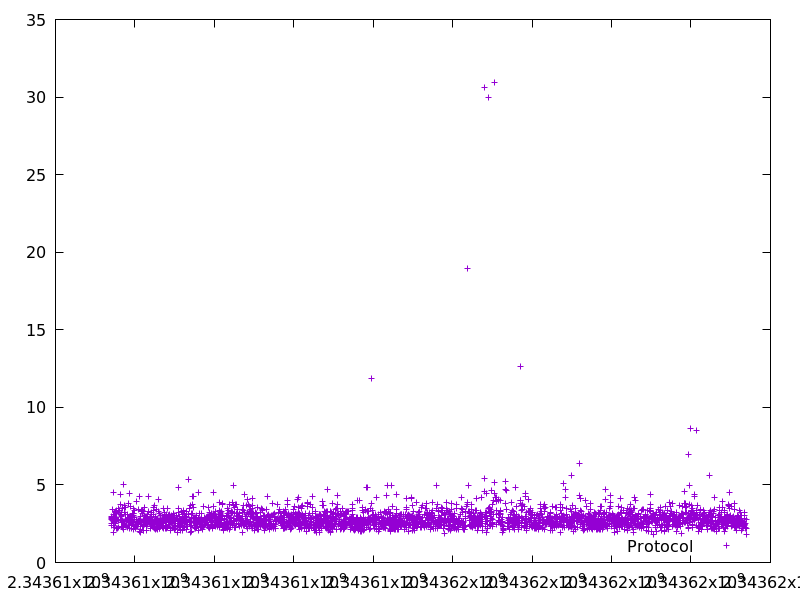

The file beside this chart, header and first rows:
2343607399.3488054, 2.819076
2343607403, 2.973
2343607406, 2.885
2343607409, 2.55
2343607413, 2.382
2343607416, 2.789
2343607428, 2.797
2343607431, 2.721
2343607434, 2.783
2343607438, 3.45
2343607441, 2.848
2343607451, 2.649
2343607453, 1.966
2343607458, 2.38
2343607464, 4.549
2343607467, 3.079
2343607476, 2.285
2343607482, 2.926
2343607488, 2.661
2343607491, 2.644
2343607500, 2.934
2343607504, 3.321
2343607509, 2.804
2343607511, 2.526
2343607515, 3.262
2343607524, 2.74
2343607535, 3.324
2343607538, 2.219
2343607543, 2.903
2343607546, 3.134
2343607565, 2.773
2343607570, 2.191
2343607574, 3.352
2343607578, 2.247
2343607580, 2.713
2343607584, 3.487
2343607611, 3.371
2343607615, 3.343
2343607634, 4.404
2343607638, 3.723
2343607641, 3.109
2343607648, 2.789
2343607651, 2.945
2343607656, 2.56
2343607660, 3.041
2343607668, 2.353
2343607671, 3.245
2343607678, 3.465
2343607681, 2.633
2343607684, 2.267
2343607696, 2.737
2343607702, 2.164
2343607705, 2.359
2343607708, 2.283
2343607717, 5.033
2343607720, 2.667
2343607726, 3.547
2343607737, 2.488
2343607740, 3.681
2343607743, 2.545
2343607748, 3.234
... 2,866 more rows
